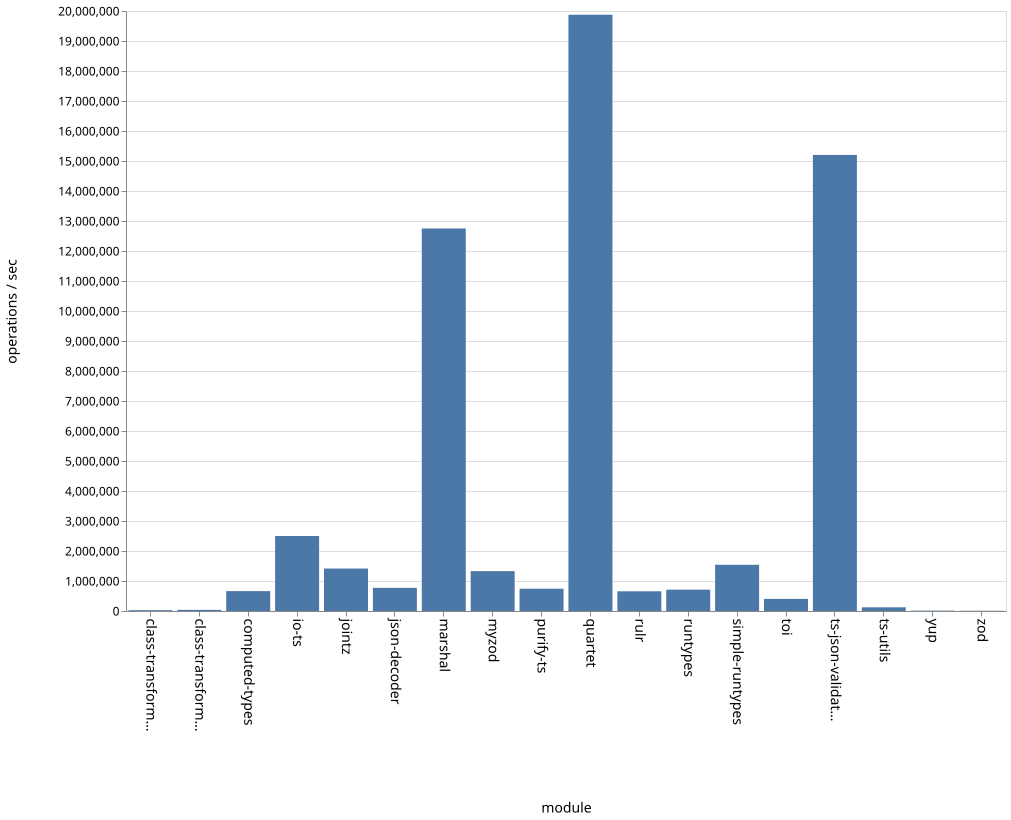

Values plotted in this chart, from the file beside it:
name, ops
class-transformer-validator-async, 26578
class-transformer-validator-sync, 37192
computed-types, 662851
io-ts, 2500456
jointz, 1415184
json-decoder, 771040
marshal, 12750413
myzod, 1329300
purify-ts, 742274
quartet, 19875775
rulr, 657030
runtypes, 711036
simple-runtypes, 1540867
toi, 403369
ts-json-validator, 15201431
ts-utils, 122962
yup, 12745
zod, 8253
